Run: headless pygame with SDL's dummy video driver; simulated clock (each Clock.tick advances the game by its frame time, no real sleeping); random seed 0; keys injected as events and as key.get_pressed() state; no mouse input.
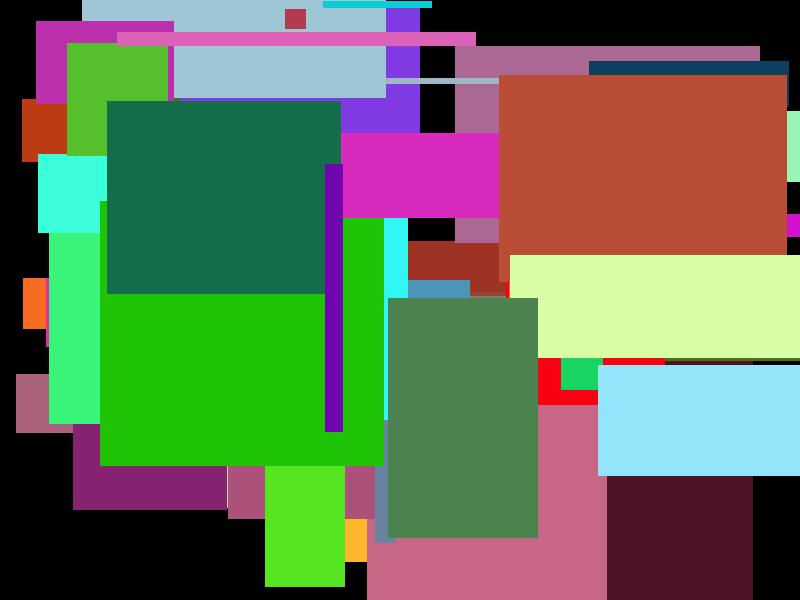
Frame 1 of 4 · flips 1–60 · no input
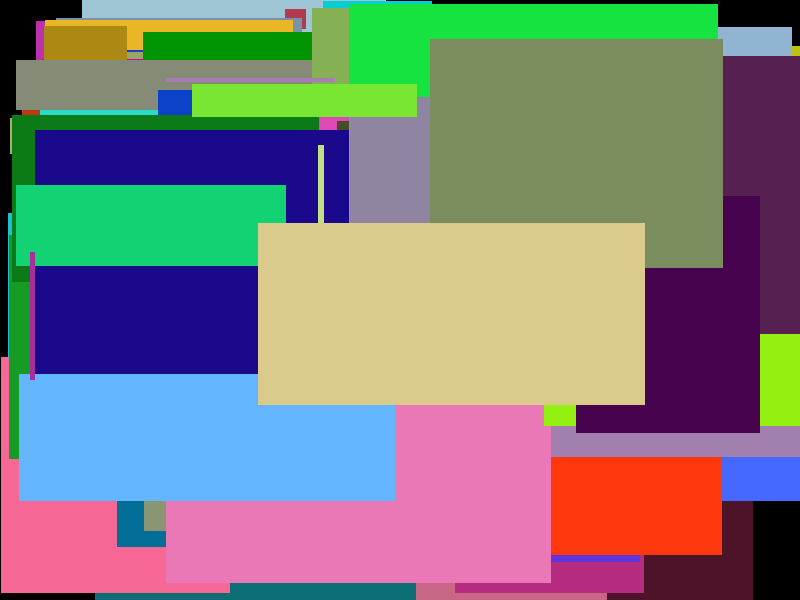
Frame 2 of 4 · flips 61–180 · tapped SPACE, RETURN · held RIGHT (→), D
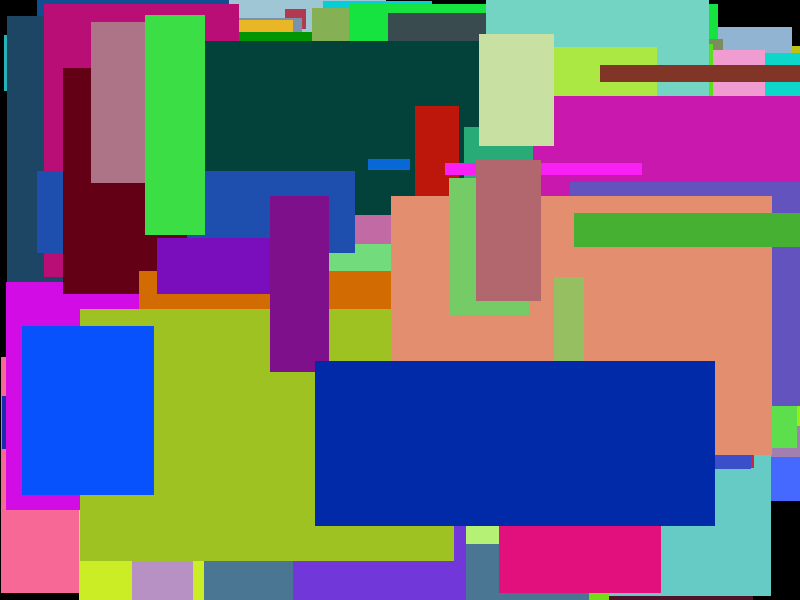
Frame 3 of 4 · flips 181–300 · held DOWN (↓), S
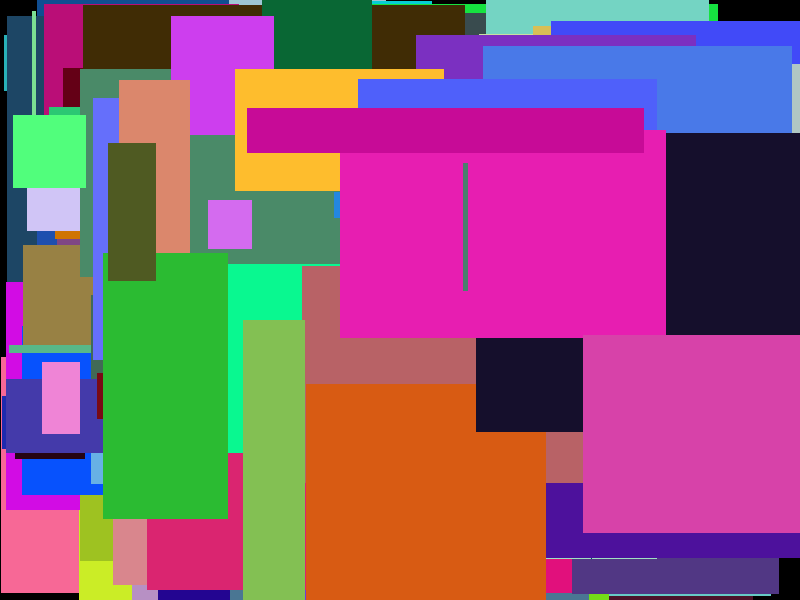
Frame 4 of 4 · flips 301–420 · held LEFT (←), A, UP (↑), W

The pygame program that drew these frames:

import pygame, random
pygame.init()
screen = pygame.display.set_mode((800, 600), 0, 32)

screen.set_at((400, 300), (255, 255, 0))

while True:
    r = random.randint(0, 255)
    g = random.randint(0, 255)
    b = random.randint(0, 255)
    x = random.randint(0, 600)
    y = random.randint(0, 400)
    w = random.randint(0, 400)
    h = random.randint(0, 300)
    pygame.draw.rect(screen, (r, g, b), ((x, y), (w, h)))
    pygame.display.update()

print("Fim do programa")
